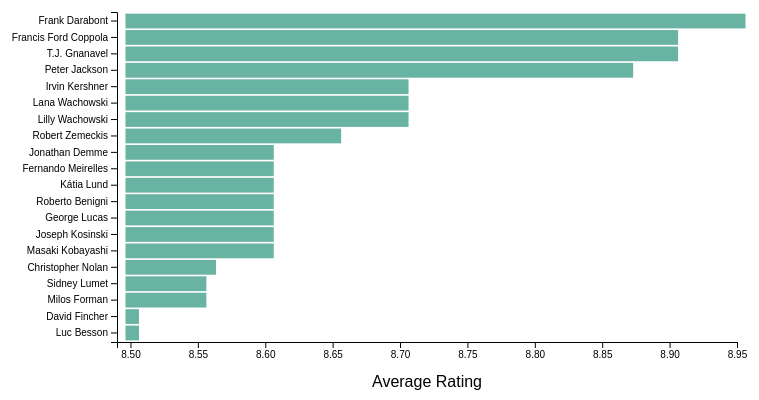
D3 v6 page, settled after 360 driven frames (6 s of simulated time); the page loaded 1 data file(s).


        // JavaScript to import sidebar.html into sidebar-container div
        fetch('sidebar.html')
            .then(response => response.text())
            .then(html => {
                document.querySelector('.sidebar-container').innerHTML = html;
            });
    
// ── top_directors.js
/* top_directors.js */
d3.json("movies.json").then(data => {
    console.log("Data loaded:", data);

    let movies = data.map(movie => {
        movie.rank = +movie.rank;
        movie.duration = +movie.duration;
        movie.votes = +movie.votes;
        movie.rating = +movie.rating;
        movie.year = +movie.year;
        return movie;
    });

    function getTopDirectors(movies, count) {
        const directorStats = {};
        movies.forEach(movie => {
            movie.directors.forEach(director => {
                if (!directorStats[director]) {
                    directorStats[director] = { totalRating: 0, movieCount: 0, movies: [] };
                }
                directorStats[director].totalRating += movie.rating;
                directorStats[director].movieCount += 1;
                directorStats[director].movies.push(movie);
            });
        });

        const topDirectors = Object.entries(directorStats)
            .map(([name, stats]) => ({
                name,
                averageRating: stats.totalRating / stats.movieCount,
                movieCount: stats.movieCount,
                movies: stats.movies
            }))
            .sort((a, b) => b.averageRating - a.averageRating)
            .slice(0, count);

        return topDirectors;
    }

    function renderChart(topDirectors) {
        const margin = { top: 20, right: 30, bottom: 50, left: 150 };
        const width = 800 - margin.left - margin.right;
        const height = 400 - margin.top - margin.bottom;

        d3.select("#chart").html("");

        const svg = d3.select("#chart")
            .append("svg")
            .attr("width", width + margin.left + margin.right)
            .attr("height", height + margin.top + margin.bottom)
            .append("g")
            .attr("transform", `translate(${margin.left},${margin.top})`);

        // Calculate the minimum average rating
        const minRating = d3.min(topDirectors, d => d.averageRating);
        // Set the x-axis domain to start slightly below the minimum rating
        const xDomainStart = Math.max(0, minRating - 0.01);

        const x = d3.scaleLinear()
            .domain([xDomainStart, d3.max(topDirectors, d => d.averageRating)])
            .range([0, width]);

        const y = d3.scaleBand()
            .domain(topDirectors.map(d => d.name))
            .range([0, height])
            .padding(0.1);

        // Tooltip setup
        const tooltip = d3.select("body").append("div")
            .attr("class", "tooltip")
            .style("position", "absolute")
            .style("visibility", "hidden")
            .style("background-color", "white")
            .style("border", "solid 1px #ccc")
            .style("padding", "10px")
            .style("border-radius", "5px");

        svg.selectAll(".bar")
            .data(topDirectors)
            .enter().append("rect")
            .attr("class", "bar")
            .attr("x", xDomainStart)
            .attr("y", d => y(d.name))
            .attr("width", d => x(d.averageRating) - x(xDomainStart))
            .attr("height", y.bandwidth())
            .attr("fill", "#69b3a2")
            .on("click", (event, d) => displayDirectorMovies(d))
            .on("mouseover", (event, d) => {
                tooltip.style("visibility", "visible")
                    .html(`<strong>${d.name}</strong><br>Avg. Rating: ${d.averageRating.toFixed(2)}`);
            })
            .on("mousemove", event => {
                tooltip.style("top", (event.pageY - 10) + "px")
                    .style("left", (event.pageX + 10) + "px");
            })
            .on("mouseout", () => {
                tooltip.style("visibility", "hidden");
            });
            

        svg.append("g")
            .call(d3.axisLeft(y));

        svg.append("g")
            .attr("transform", `translate(0,${height})`)
            .call(d3.axisBottom(x));

        svg.append("text")
            .attr("x", width / 2)
            .attr("y", height + margin.bottom - 5)
            .attr("text-anchor", "middle")
            .text("Average Rating");
    }

    function displayDirectorMovies(director) {
        const movieList = d3.select("#director-movies");
        movieList.html("");
        movieList.append("h2").text(`Movies directed by ${director.name}`);
        const list = movieList.append("ul");
        director.movies.forEach(movie => {
            list.append("li").text(`${movie.title} (${movie.year}) - Rating: ${movie.rating}`);
        });
    }

    function updateChart() {
        const count = +d3.select("#director-count").property("value");
        const topDirectors = getTopDirectors(movies, count);
        renderChart(topDirectors);
    }

    d3.select("#update-chart").on("click", updateChart);

    // Initial rendering
    updateChart();
}).catch(error => {
    console.error('Error loading the data:', error);
});

### data: movies.json
[
 {
  "rank": 1,
  "year": 1994,
  "duration": 142,
  "title": "The Shawshank Redemption",
  "votes": 2601152,
  "rating": 9.3,
  "image": "https://m.media-amazon.com/images/M/MV5B…",
  "genres": [
   "Drama"
  ],
  "actors": [
   "Tim Robbins",
   "Morgan Freeman",
   "Bob Gunton",
   "William Sadler",
   "Clancy Brown",
   "Gil Bellows",
   "Mark Rolston",
   "James Whitmore",
   "... 10 more items"
  ],
  "directors": [
   "Frank Darabont"
  ],
  "writers": [
   "Stephen King",
   "Frank Darabont"
  ]
 },
 {
  "rank": 2,
  "year": 1972,
  "duration": 175,
  "title": "The Godfather",
  "votes": 1796656,
  "rating": 9.2,
  "image": "https://m.media-amazon.com/images/M/MV5B…",
  "genres": [
   "Crime",
   "Drama"
  ],
  "actors": [
   "Marlon Brando",
   "Al Pacino",
   "James Caan",
   "Diane Keaton",
   "Richard S. Castellano",
   "Robert Duvall",
   "Sterling Hayden",
   "John Marley",
   "... 10 more items"
  ],
  "directors": [
   "Francis Ford Coppola"
  ],
  "writers": [
   "Mario Puzo",
   "Francis Ford Coppola"
  ]
 },
 {
  "rank": 3,
  "year": 2008,
  "duration": 152,
  "title": "The Dark Knight",
  "votes": 2572662,
  "rating": 9,
  "image": "https://m.media-amazon.com/images/M/MV5B…",
  "genres": [
   "Action",
   "Crime",
   "Drama"
  ],
  "actors": [
   "Christian Bale",
   "Heath Ledger",
   "Aaron Eckhart",
   "Michael Caine",
   "Maggie Gyllenhaal",
   "Gary Oldman",
   "Morgan Freeman",
   "Monique Gabriela Curnen",
   "... 10 more items"
  ],
  "directors": [
   "Christopher Nolan"
  ],
  "writers": [
   "Jonathan Nolan",
   "Christopher Nolan",
   "David S. Goyer"
  ]
 },
 {
  "rank": 4,
  "year": 1974,
  "duration": 202,
  "title": "The Godfather Part II",
  "votes": 1237934,
  "rating": 9,
  "image": "https://m.media-amazon.com/images/M/MV5B…",
  "genres": [
   "Crime",
   "Drama"
  ],
  "actors": [
   "Al Pacino",
   "Robert De Niro",
   "Robert Duvall",
   "Diane Keaton",
   "John Cazale",
   "Talia Shire",
   "Lee Strasberg",
   "Michael V. Gazzo",
   "... 10 more items"
  ],
  "directors": [
   "Francis Ford Coppola"
  ],
  "writers": [
   "Francis Ford Coppola",
   "Mario Puzo"
  ]
 },
 {
  "rank": 5,
  "year": 1957,
  "duration": 96,
  "title": "12 Angry Men",
  "votes": 768548,
  "rating": 9,
  "image": "https://m.media-amazon.com/images/M/MV5B…",
  "genres": [
   "Crime",
   "Drama"
  ],
  "actors": [
   "Henry Fonda",
   "Lee J. Cobb",
   "Martin Balsam",
   "John Fiedler",
   "E.G. Marshall",
   "Jack Klugman",
   "Edward Binns",
   "Jack Warden",
   "... 10 more items"
  ],
  "directors": [
   "Sidney Lumet"
  ],
  "writers": [
   "Reginald Rose"
  ]
 },
 {
  "rank": 6,
  "year": 1993,
  "duration": 195,
  "title": "Schindler's List",
  "votes": 1322917,
  "rating": 9,
  "image": "https://m.media-amazon.com/images/M/MV5B…",
  "genres": [
   "Biography",
   "Drama",
   "History"
  ],
  "actors": [
   "Liam Neeson",
   "Ralph Fiennes",
   "Ben Kingsley",
   "Caroline Goodall",
   "Jonathan Sagall",
   "Embeth Davidtz",
   "Malgorzata Gebel",
   "Shmuel Levy",
   "... 10 more items"
  ],
  "directors": [
   "Steven Spielberg"
  ],
  "writers": [
   "Thomas Keneally",
   "Steven Zaillian"
  ]
 },
 {
  "rank": 7,
  "year": 2003,
  "duration": 201,
  "title": "The Lord of the Rings: The Return of the…",
  "votes": 1786498,
  "rating": 9,
  "image": "https://m.media-amazon.com/images/M/MV5B…",
  "genres": [
   "Action",
   "Adventure",
   "Drama"
  ],
  "actors": [
   "Elijah Wood",
   "Viggo Mortensen",
   "Ian McKellen",
   "Orlando Bloom",
   "Noel Appleby",
   "Ali Astin",
   "Sean Astin",
   "David Aston",
   "... 10 more items"
  ],
  "directors": [
   "Peter Jackson"
  ],
  "writers": [
   "J.R.R. Tolkien",
   "Fran Walsh",
   "Philippa Boyens"
  ]
 },
 {
  "rank": 8,
  "year": 1994,
  "duration": 154,
  "title": "Pulp Fiction",
  "votes": 1993957,
  "rating": 8.9,
  "image": "https://m.media-amazon.com/images/M/MV5B…",
  "genres": [
   "Crime",
   "Drama"
  ],
  "actors": [
   "John Travolta",
   "Uma Thurman",
   "Samuel L. Jackson",
   "Bruce Willis",
   "Tim Roth",
   "Amanda Plummer",
   "Laura Lovelace",
   "Phil LaMarr",
   "... 10 more items"
  ],
  "directors": [
   "Quentin Tarantino"
  ],
  "writers": [
   "Quentin Tarantino",
   "Roger Avary"
  ]
 },
 "... 242 more items"
]